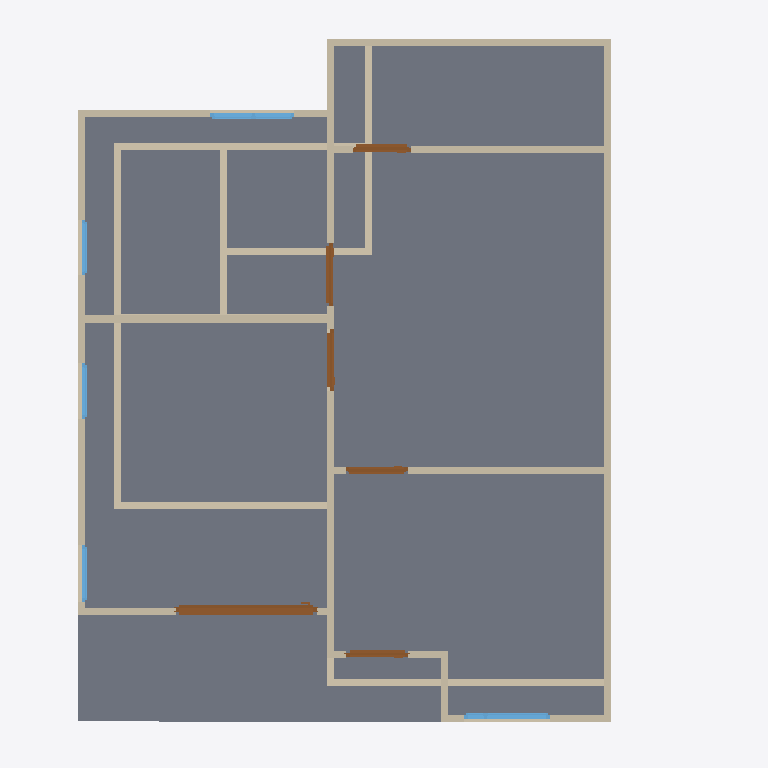
Plan cut of the same IFC building model at storey '2F' (level 3.00 m, cut at 4.40 m), seen from above with north up, elements coloured by IFC class: 25 walls (beige), 6 doors (brown), 5 windows (light blue), 1 slab (grey). Cut surfaces are drawn darker.
Extent 10.0 m × 10.0 m × 7.1 m (x, y, z). Storeys (3): GF at 0.00 m; 2F at 3.00 m; ROOF at 6.00 m. Elements (51): 28 IfcWall, 10 IfcDoor, 9 IfcWindow, 3 IfcSlab, 1 IfcRoof.

HEADER;
FILE_DESCRIPTION(('ViewDefinition[DesignTransferView]'),'2;1');
FILE_NAME('s03-activity.ifc','2026-10-02T17:13:15+08:00',(''),(''),'IfcOpenShell 0.8.5-post1','Bonsai 0.8.5-post1','Nobody');
FILE_SCHEMA(('IFC4'));
ENDSEC;
DATA;
#1=IFCPROJECT('37rHeqmND0LBqRr97bfShD',$,'My Project',$,$,$,$,(#10,#22),#5);
#27=IFCSITE('1Ac8tkwR95Z82XVT4U9GZx',$,'My Site',$,$,#50,$,$,$,$,$,$,$,$);
#33=IFCBUILDING('2t89UwW65Ab8Fi9lggr2RE',$,'My Building',$,$,#56,$,$,$,$,$,$);
#39=IFCBUILDINGSTOREY('1qC624cd17zfGsiIjYC2VW',$,'2F',$,$,#7821,$,$,$,$);
#63=IFCBUILDINGSTOREY('1kkbn0iSv6URZZZ5g8zg2I',$,'GF',$,$,#79,$,$,$,$);
#7790=IFCBUILDINGSTOREY('34GsWVVSTAqR64C3gHFh6P',$,'ROOF',$,$,#13639,$,$,$,$);
#8616=IFCSLAB('09lmvSoNn9p9qHBWkSqPKp',$,'Slab',$,$,#8623,#8630,$,$);
#7894=IFCWALL('0vjsO4rcP4L8cE2SscuJdm',$,'Wall',$,$,#8575,#7900,$,$);
#7994=IFCWALL('2u3h2vudLEiRv_PCr93jzo',$,'Wall',$,$,#8383,#8000,$,$);
#233=IFCWALL('2ZRlAGepP60PiQLq4zHiWM',$,'Wall',$,$,#508,#239,$,$);
#7919=IFCWALL('2gizLCxdn5F9Ot90DEQ5fN',$,'Wall',$,$,#8292,#7925,$,$);
#8925=IFCWALL('19WjMOmoXE8P8xHFS4mNpU',$,'Wall',$,$,#8967,#8931,$,$);
#93=IFCWALL('2RtTWU3IX348Pj3iMznxyt',$,'Wall',$,$,#1106,#101,$,$);
#14282=IFCWALL('0kC9M82n1EYQeUy6sHtUd$',$,'Wall',$,$,#14324,#14288,$,$);
#208=IFCWALL('2a6QB0TtPENBNOB0ulS2xf',$,'Wall',$,$,#219,#214,$,$);
#9027=IFCWALL('3j5utUFMfAhOIRALFqXphr',$,'Wall',$,$,#9069,#9033,$,$);
#258=IFCWALL('3ie1btIET6Zv0Jc836zDll',$,'Wall',$,$,#540,#264,$,$);
#9343=IFCWALL('1yRq_zN8HD9A2UA0vF3ktj',$,'Wall',$,$,#9385,#9349,$,$);
#7969=IFCWALL('3UFPe$E_fBMAj$eu3Nn8mc',$,'Wall',$,$,#7980,#7975,$,$);
#12292=IFCDOOR('2keYtW5qD6puEgph82nICY',$,'Door',$,$,#12575,#12301,$,1.9034554958343506,1.9809023141860962,$,.SLIDING_TO_RIGHT.,$);
#782=IFCWALL('1MFL8C6CL3oe8fpRye7REk',$,'Wall',$,$,#824,#788,$,$);
#14449=IFCWALL('21vE01QS5A9v1$nfPReprs',$,'Wall',$,$,#14460,#14455,$,$);
#877=IFCWALL('3rtVVaW3H2DPprpm0OwHre',$,'Wall',$,$,#1047,#883,$,$);
#8119=IFCWALL('3mA7WxIkH37fnRrtIFNaA$',$,'Wall',$,$,#8543,#8125,$,$);
#9273=IFCWALL('1cb8ztlQD6EgMRmUoCz98x',$,'Wall',$,$,#9315,#9279,$,$);
#852=IFCWALL('04ZUe8ia56URXGYdxnQFvs',$,'Wall',$,$,#1015,#858,$,$);
#183=IFCWALL('0hWNX7l1b62vy3L_2E46DZ',$,'Wall',$,$,#449,#189,$,$);
#13167=IFCWINDOW('1RcI1r9$T1KQ2iuVPR2x0o',$,'Window',$,$,#13634,#13176,$,0.8999999761581421,1.2064476013183594,$,.DOUBLE_PANEL_VERTICAL.,$);
#7944=IFCWALL('1LIkuEGRn6lgw7_duvyQSQ',$,'Wall',$,$,#8324,#7950,$,$);
#11928=IFCWINDOW('0CE5CQmlnFrPP8v2h7XBrr',$,'Window',$,$,#13629,#11937,$,0.8999999761581421,1.1795443296432495,$,.DOUBLE_PANEL_VERTICAL.,$);
#11206=IFCDOOR('1t3KbYBNnB8BmKqrLBdVLU',$,'Door',$,$,#11504,#11215,$,2.408238410949707,0.8212395906448364,$,.SINGLE_SWING_LEFT.,$);
#8094=IFCWALL('2ngn2ht6X2lurtiSVCwF2$',$,'Wall',$,$,#8511,#8100,$,$);
#14514=IFCDOOR('3NYTcz1eP4$fMsxSDMM9eh',$,'Door',$,$,#14697,#14523,$,2.408238410949707,0.8918861150741577,$,.SINGLE_SWING_LEFT.,$);
#9704=IFCDOOR('0PNCHu4vz61eQZtJc3aQQb',$,'Door',$,$,#9887,#9713,$,2.408238410949707,0.8717502355575562,$,.SINGLE_SWING_LEFT.,$);
#9996=IFCDOOR('2bemig5Lf2rBSp6gP089Ke',$,'Door',$,$,#10179,#10005,$,2.408238410949707,0.870337724685669,$,.SINGLE_SWING_RIGHT.,$);
#14698=IFCDOOR('0_Heq$Ut19Mx_ZVbP3I39m',$,'Door',$,$,#14881,#14707,$,2.408238410949707,0.860101580619812,$,.SINGLE_SWING_RIGHT.,$);
#8069=IFCWALL('1l2j9M4f5DzB0oCmiTv2JE',$,'Wall',$,$,#14211,#8075,$,$);
#12912=IFCWINDOW('0jSW7G5KT1Lf7JLBoM73BH',$,'Window',$,$,#13085,#12921,$,0.8999999761581421,0.7976164817810059,$,.SINGLE_PANEL.,$);
#12657=IFCWINDOW('3fqeV1eHH3KAjYTCN29$Hz',$,'Window',$,$,#12830,#12666,$,0.8999999761581421,0.7840566635131836,$,.SINGLE_PANEL.,$);
#11586=IFCWINDOW('1xJKYMMGP8fuChZ6z02lXH',$,'Window',$,$,#11759,#11595,$,0.8999999761581421,0.778971791267395,$,.SINGLE_PANEL.,$);
#14379=IFCWALL('1gE16tTwz8HxC7NQN3zyMJ',$,'Wall',$,$,#14421,#14385,$,$);
#613=IFCWALL('0nqSvU3O16rRObcE0ulNDE',$,'Wall',$,$,#624,#619,$,$);
#283=IFCWALL('2ZyFA0h953qByIKG4giEdu',$,'Wall',$,$,#572,#289,$,$);
ENDSEC;
